Image classification data set "images" (qasim418/Chocolathon on GitHub). Class labels (33): cocoa shot amaretto, cocoa shot bourbon, cocoa shot chocolate cake, cocoa shot old fashioned, cocoa shot tequila, cocoa shot whiskey, truffle amaretto, truffle bananas foster, truffle brownie batter, truffle caramel apple cider, truffle champagne, truffle cheesecake, truffle confetti cake, truffle cookies and cream, truffle creamsicle, truffle creme brulee, truffle dulce de leche, truffle espresso martini, truffle grey salt caramel, truffle key lime pie, truffle lemon, truffle manhattan, truffle maple cream, truffle peanut butter caramel, truffle pineapple moscato, truffle pistachio, truffle pumpkin spice latte, truffle raspberry, truffle s mores, truffle salted caramel, truffle strawberry shortcake, truffle tea honey, truffle turtle.

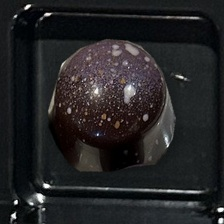
Label: truffle salted caramel

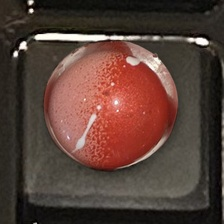
Label: truffle strawberry shortcake

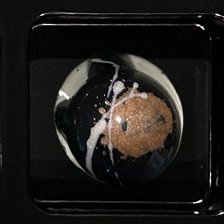
Label: truffle espresso martini

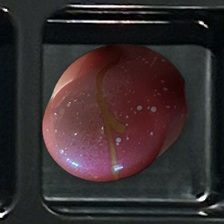
Label: truffle pineapple moscato

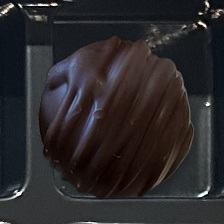
Label: cocoa shot amaretto

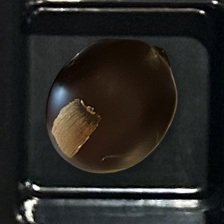
Label: cocoa shot bourbon
